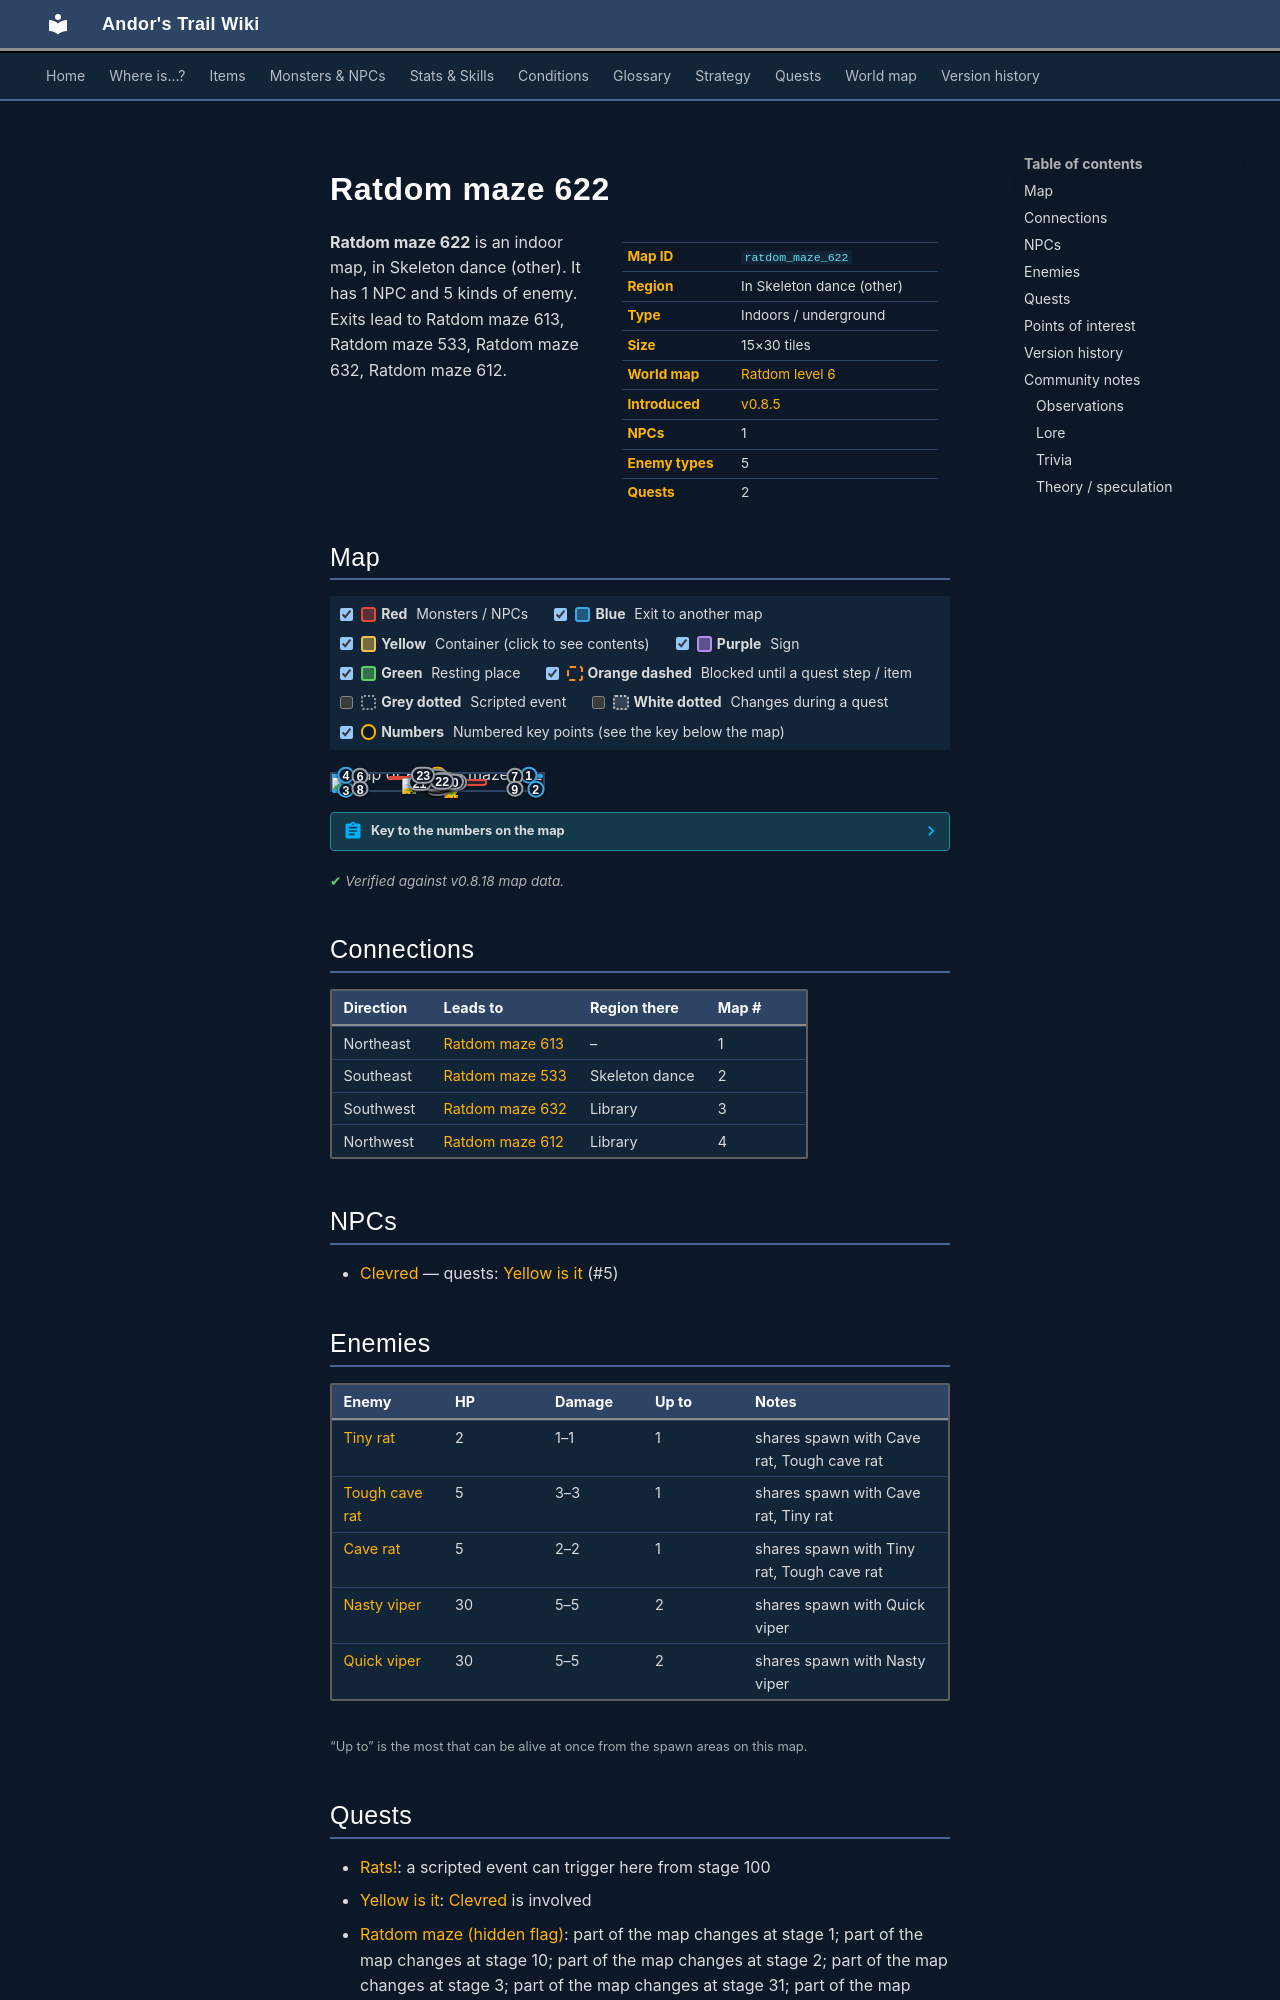

repository: asdfghjkl628/Andor-s-Trail-Wikiiii · page: maps/ratdom_maze_622/index.html · generator: mkdocs

---
description: "Ratdom maze 622 is an indoor location in Andor's Trail, in Skeleton dance (other). NPCs: Clevred. Enemies: Tiny rat, Tough cave rat, Cave rat, Nasty viper, Quick viper. Exits to Ratdom maze 613, Ratdom maze 533, Ratdom maze 632, Ratdom maze 612."
---

# Ratdom maze 622

<div class="infobox" markdown>

| | |
|---|---|
| **Map ID** | `ratdom_maze_622` |
| **Region** | In Skeleton dance (other) |
| **Type** | Indoors / underground |
| **Size** | 15×30 tiles |
| **World map** | [Ratdom level 6](index.md) |
| **Introduced** | [v0.8.5](../versions/0.8.5.md) |
| **NPCs** | 1 |
| **Enemy types** | 5 |
| **Quests** | 2 |

</div>

**Ratdom maze 622** is an indoor map, in Skeleton dance (other). It has 1 NPC and 5 kinds of enemy. Exits lead to Ratdom maze 613, Ratdom maze 533, Ratdom maze 632, Ratdom maze 612.
